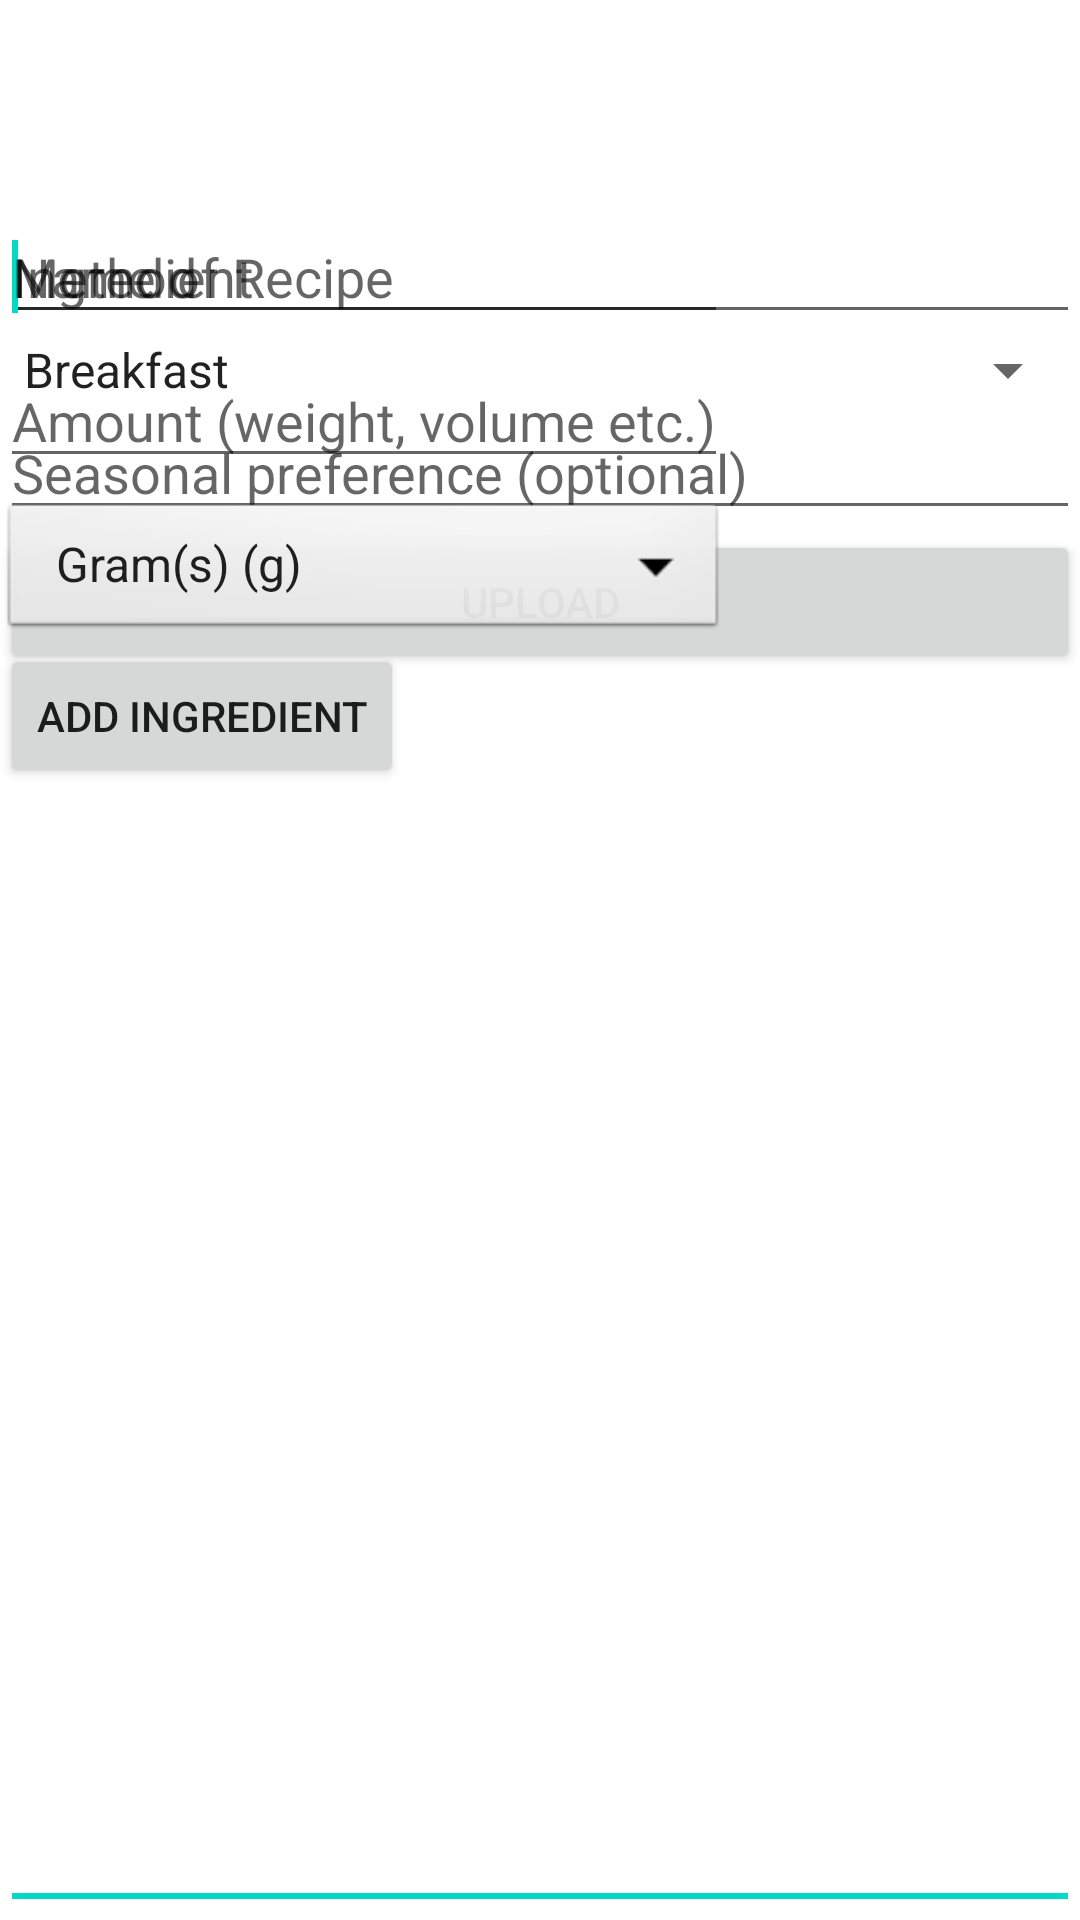

The Android layout XML behind this screen, and the referenced resources:
<!-- AndroidManifest.xml: fallback theme Theme.MaterialComponents.DayNight.NoActionBar -->
<!-- res/layout/main.xml -->
<?xml version="1.0" encoding="utf-8"?>
<TabHost xmlns:android="http://schemas.android.com/apk/res/android"
    android:id="@+id/tabHost"
    android:layout_width="fill_parent"
    android:layout_height="fill_parent" >
    
    <TabWidget
    	android:layout_width="fill_parent"
    	android:layout_height="wrap_content"
    	android:id="@android:id/tabs" />
    
    <FrameLayout
        android:id="@android:id/tabcontent"
        android:layout_width="fill_parent"
        android:layout_height="fill_parent" >





    <LinearLayout
        android:id="@+id/tab1"
        android:layout_width="fill_parent"
        android:layout_height="wrap_content"
        android:orientation="vertical"
        android:paddingTop="70dp" >

        <EditText
            android:id="@+id/NameOfRecipe"
            android:layout_width="match_parent"
            android:layout_height="wrap_content"
            android:hint="@string/NameOfRecipe" />

        <Spinner
            android:id="@+id/RecipeType"
            android:layout_width="match_parent"
            android:layout_height="wrap_content"
            android:entries="@array/TypeOfRecipe" />

        <EditText
            android:id="@+id/Season"
            android:layout_width="match_parent"
            android:layout_height="wrap_content"
            android:hint="@string/Seasonal" />

        <Button
            android:id="@+id/UploadButton"
            android:layout_width="match_parent"
            android:layout_height="wrap_content"
            android:onClick="listenerOfUploadButton"
            android:text="@string/Upload" />

    </LinearLayout>
     



    <LinearLayout xmlns:android="http://schemas.android.com/apk/res/android"
    	android:layout_width="match_parent"
	    android:layout_height="wrap_content"
    	android:orientation="vertical"
    	android:paddingTop="70dp"
    	android:id="@+id/tab2" >

    <ScrollView
        android:id="@+id/scrollView1"
        android:layout_width="match_parent"
        android:layout_height="0dp"
        android:layout_weight="1" >

        <LinearLayout
            android:id="@+id/linearLayout1"
            android:layout_width="match_parent"
            android:layout_height="wrap_content"
            android:orientation="vertical" >

            <TableLayout
                android:id="@+id/IngredientsTable"
                android:layout_width="match_parent"
                android:layout_height="0dp"
                android:layout_weight="1"
                android:orientation="vertical" >

                <TableRow
                    android:id="@+id/Ingredients1"
                    android:layout_width="fill_parent"
                    android:layout_height="wrap_content"
                    android:baselineAligned="false" >

                    <EditText
                        android:id="@+id/IngredientBox0"
                        android:layout_width="match_parent"
                        android:layout_height="wrap_content"
                        android:hint="@string/Ingredient"
                        android:inputType="text" />

                    <Button
                        android:id="@+id/EditButton0"
                        android:layout_width="match_parent"
                        android:layout_height="wrap_content"
                        android:layout_weight="1"
                        android:text="@string/Edit"
                        android:visibility="invisible" />

                </TableRow>

                <TableRow
                    android:id="@+id/Amount1"
                    android:layout_width="match_parent"
                    android:layout_height="wrap_content"
                    android:baselineAligned="false" >

                    <EditText
                        android:id="@+id/AmountBox0"
                        android:layout_width="fill_parent"
                        android:layout_height="wrap_content"
                        android:hint="@string/Amount"
                        android:inputType="number"
                        android:visibility="visible" />

                    <Button
                        android:id="@+id/RemoveButton0"
                        android:layout_width="wrap_content"
                        android:layout_height="wrap_content"
                        android:text="@string/Remove"
                        android:visibility="invisible" />

                </TableRow>

                <TableRow
                    android:id="@+id/Measurement1"
                    android:layout_width="match_parent"
                    android:layout_height="wrap_content"
                    android:baselineAligned="false" >

                    <Spinner
                        android:id="@+id/WeightMeasurement0"
                        style="@android:style/Widget.Spinner"
                        android:layout_width="match_parent"
                        android:layout_height="wrap_content"
                        android:entries="@array/WeightMeasurement"
                        android:prompt="@string/Measurement" />
                </TableRow>
            </TableLayout>

            <Button
                android:id="@+id/AddIngredients"
                android:layout_width="wrap_content"
                android:layout_height="wrap_content"
                android:layout_weight="1"
                android:text="@string/AddIngredient" />

        </LinearLayout>

    </ScrollView>

	</LinearLayout>
	
        



    <LinearLayout
    	android:layout_width="fill_parent"
    	android:layout_height="fill_parent"
    	android:id="@+id/tab3"
    	android:orientation="vertical"
    	android:paddingTop="70dp" >

        <EditText
            android:id="@+id/MethodBox"
            android:layout_width="match_parent"
            android:layout_height="match_parent"
            android:gravity="top"
            android:hint="@string/Method"
            android:inputType="textMultiLine" >

            <requestFocus />
        </EditText>
   
    </LinearLayout>
    
</FrameLayout>
</TabHost>





<!-- resources referenced by this layout -->
<resources>
  <string-array name="TypeOfRecipe">
          <item>Breakfast</item><item>Lunch/Snack</item>
          <item>Starters</item>
          <item>Main Course</item>
          <item>Pudding</item>
          
      </string-array>
  <string-array name="WeightMeasurement">
          <item>Gram(s) (g)</item>
          <item>Kilogram(s) (kg)</item>
          <item>Ounce(s) (oz)</item><item>Pound(s) (lb)</item><item>Millilitre(s) (ml)</item>
          
          <item>Litre(s) (l)</item><item>Pint(s)</item><item>Gallon(s)</item><item>Teaspoon(s)</item>
          <item>Tablespoon(s)</item>
          <item>Cup(s)</item>
          
          
          <item>Pinch</item>
          
          
          <item>Unit(s) (clove/lemon etc..)</item>
      </string-array>
  <string name="AddIngredient">Add Ingredient</string>
  <string name="Amount">Amount (weight, volume etc.)</string>
  <string name="Edit">Edit</string>
  <string name="Ingredient">Ingredient</string>
  <string name="Measurement">Measurement</string>
  <string name="Method">Method</string>
  <string name="NameOfRecipe">Name of Recipe</string>
  <string name="NoMoreIngredients">No more Ingredients</string>
  <string name="Remove">Remove</string>
  <string name="Seasonal">Seasonal preference (optional)</string>
  <string name="SubmitIngredients">Submit</string>
  <string name="Upload">Upload</string>
</resources>
